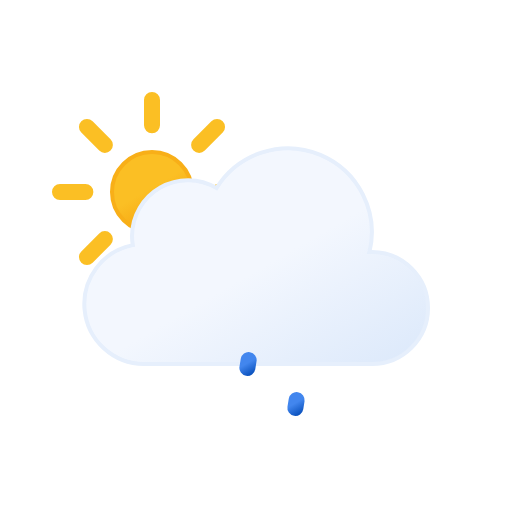
t = 0.00 s
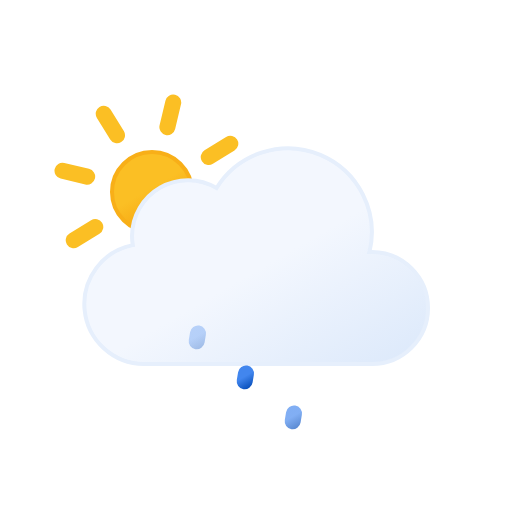
t = 1.67 s
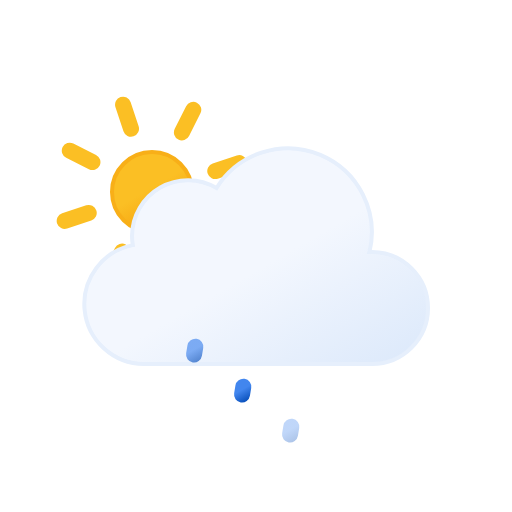
t = 3.33 s
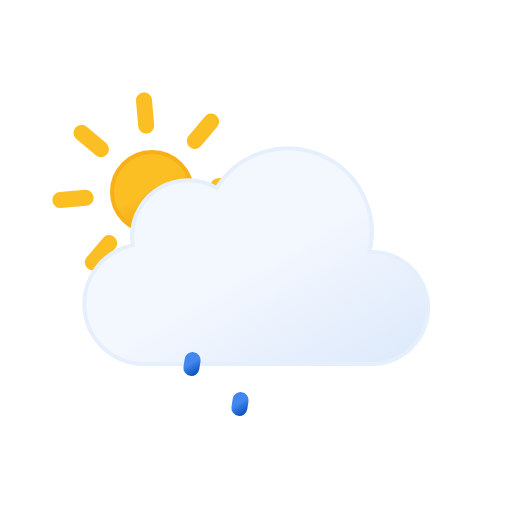
t = 5.00 s
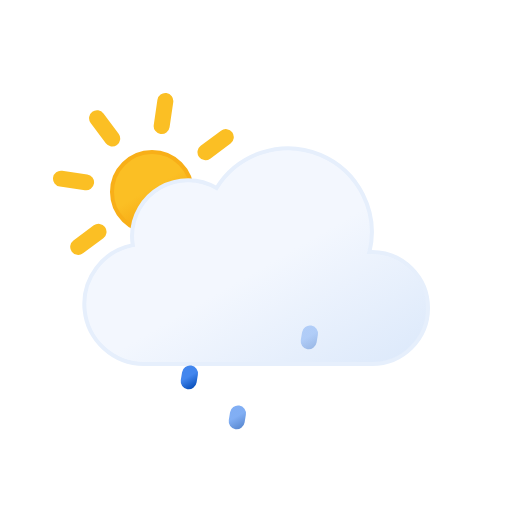
t = 6.67 s
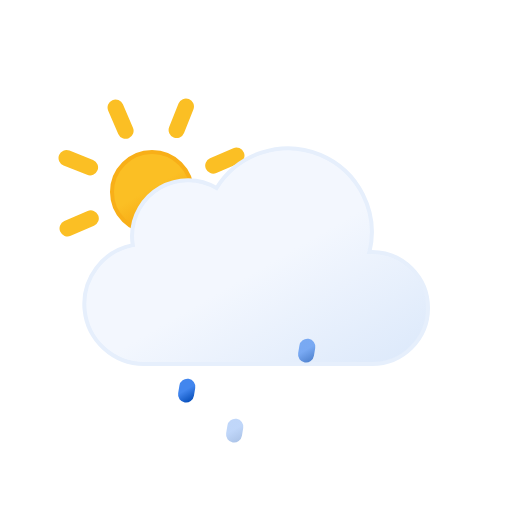
t = 8.33 s

The animated SVG that drew these frames (rendered in a browser with its animation timeline set to each time). Animation: 7 SMIL elements (animate=3,animateTransform=4); frames cover the first 8.33 s, repeats indefinitely.

<svg
  xmlns="http://www.w3.org/2000/svg"
  xmlns:xlink="http://www.w3.org/1999/xlink"
  viewBox="0 0 64 64"
>
  <defs>
    <linearGradient
      id="a"
      x1="16.5"
      y1="19.67"
      x2="21.5"
      y2="28.33"
      gradientUnits="userSpaceOnUse"
    >
      <stop offset="0" stop-color="#fbbf24" />
      <stop offset="0.45" stop-color="#fbbf24" />
      <stop offset="1" stop-color="#f59e0b" />
    </linearGradient>
    <linearGradient
      id="b"
      x1="22.56"
      y1="21.96"
      x2="39.2"
      y2="50.8"
      gradientUnits="userSpaceOnUse"
    >
      <stop offset="0" stop-color="#f3f7fe" />
      <stop offset="0.45" stop-color="#f3f7fe" />
      <stop offset="1" stop-color="#deeafb" />
    </linearGradient>
    <linearGradient
      id="c"
      x1="23.31"
      y1="44.3"
      x2="24.69"
      y2="46.7"
      gradientUnits="userSpaceOnUse"
    >
      <stop offset="0" stop-color="#4286ee" />
      <stop offset="0.45" stop-color="#4286ee" />
      <stop offset="1" stop-color="#0950bc" />
    </linearGradient>
    <linearGradient
      id="d"
      x1="30.31"
      y1="44.3"
      x2="31.69"
      y2="46.7"
      xlink:href="#c"
    />
    <linearGradient
      id="e"
      x1="37.31"
      y1="44.3"
      x2="38.69"
      y2="46.7"
      xlink:href="#c"
    />
  </defs>
  <circle
    cx="19"
    cy="24"
    r="5"
    stroke="#f8af18"
    stroke-miterlimit="10"
    stroke-width="0.5"
    fill="url(#a)"
  />
  <path
    d="M19,15.67V12.5m0,23V32.33m5.89-14.22,2.24-2.24M10.87,32.13l2.24-2.24m0-11.78-2.24-2.24M27.13,32.13l-2.24-2.24M7.5,24h3.17M30.5,24H27.33"
    fill="none"
    stroke="#fbbf24"
    stroke-linecap="round"
    stroke-miterlimit="10"
    stroke-width="2"
  >
    <animateTransform
      attributeName="transform"
      type="rotate"
      values="0 19 24; 360 19 24"
      dur="45s"
      repeatCount="indefinite"
    />
  </path>
  <path
    d="M46.5,31.5l-.32,0a10.49,10.49,0,0,0-19.11-8,7,7,0,0,0-10.57,6,7.21,7.21,0,0,0,.1,1.14A7.5,7.5,0,0,0,18,45.5a4.19,4.19,0,0,0,.5,0v0h28a7,7,0,0,0,0-14Z"
    stroke="#e6effc"
    stroke-miterlimit="10"
    stroke-width="0.5"
    fill="url(#b)"
  />
  <line
    x1="24.08"
    y1="45.01"
    x2="23.92"
    y2="45.99"
    fill="none"
    stroke-linecap="round"
    stroke-miterlimit="10"
    stroke-width="2"
    stroke="url(#c)"
  >
    <animateTransform
      attributeName="transform"
      type="translate"
      values="1 -5; -2 10"
      dur="1.5s"
      repeatCount="indefinite"
    />
    <animate
      attributeName="opacity"
      values="0;1;1;0"
      dur="1.5s"
      repeatCount="indefinite"
    />
  </line>
  <line
    x1="31.08"
    y1="45.01"
    x2="30.92"
    y2="45.99"
    fill="none"
    stroke-linecap="round"
    stroke-miterlimit="10"
    stroke-width="2"
    stroke="url(#d)"
  >
    <animateTransform
      attributeName="transform"
      type="translate"
      begin="-0.5s"
      values="1 -5; -2 10"
      dur="1.5s"
      repeatCount="indefinite"
    />
    <animate
      attributeName="opacity"
      begin="-0.5s"
      values="0;1;1;0"
      dur="1.5s"
      repeatCount="indefinite"
    />
  </line>
  <line
    x1="38.08"
    y1="45.01"
    x2="37.92"
    y2="45.99"
    fill="none"
    stroke-linecap="round"
    stroke-miterlimit="10"
    stroke-width="2"
    stroke="url(#e)"
  >
    <animateTransform
      attributeName="transform"
      type="translate"
      begin="-1s"
      values="1 -5; -2 10"
      dur="1.5s"
      repeatCount="indefinite"
    />
    <animate
      attributeName="opacity"
      begin="-1s"
      values="0;1;1;0"
      dur="1.5s"
      repeatCount="indefinite"
    />
  </line>
</svg>
